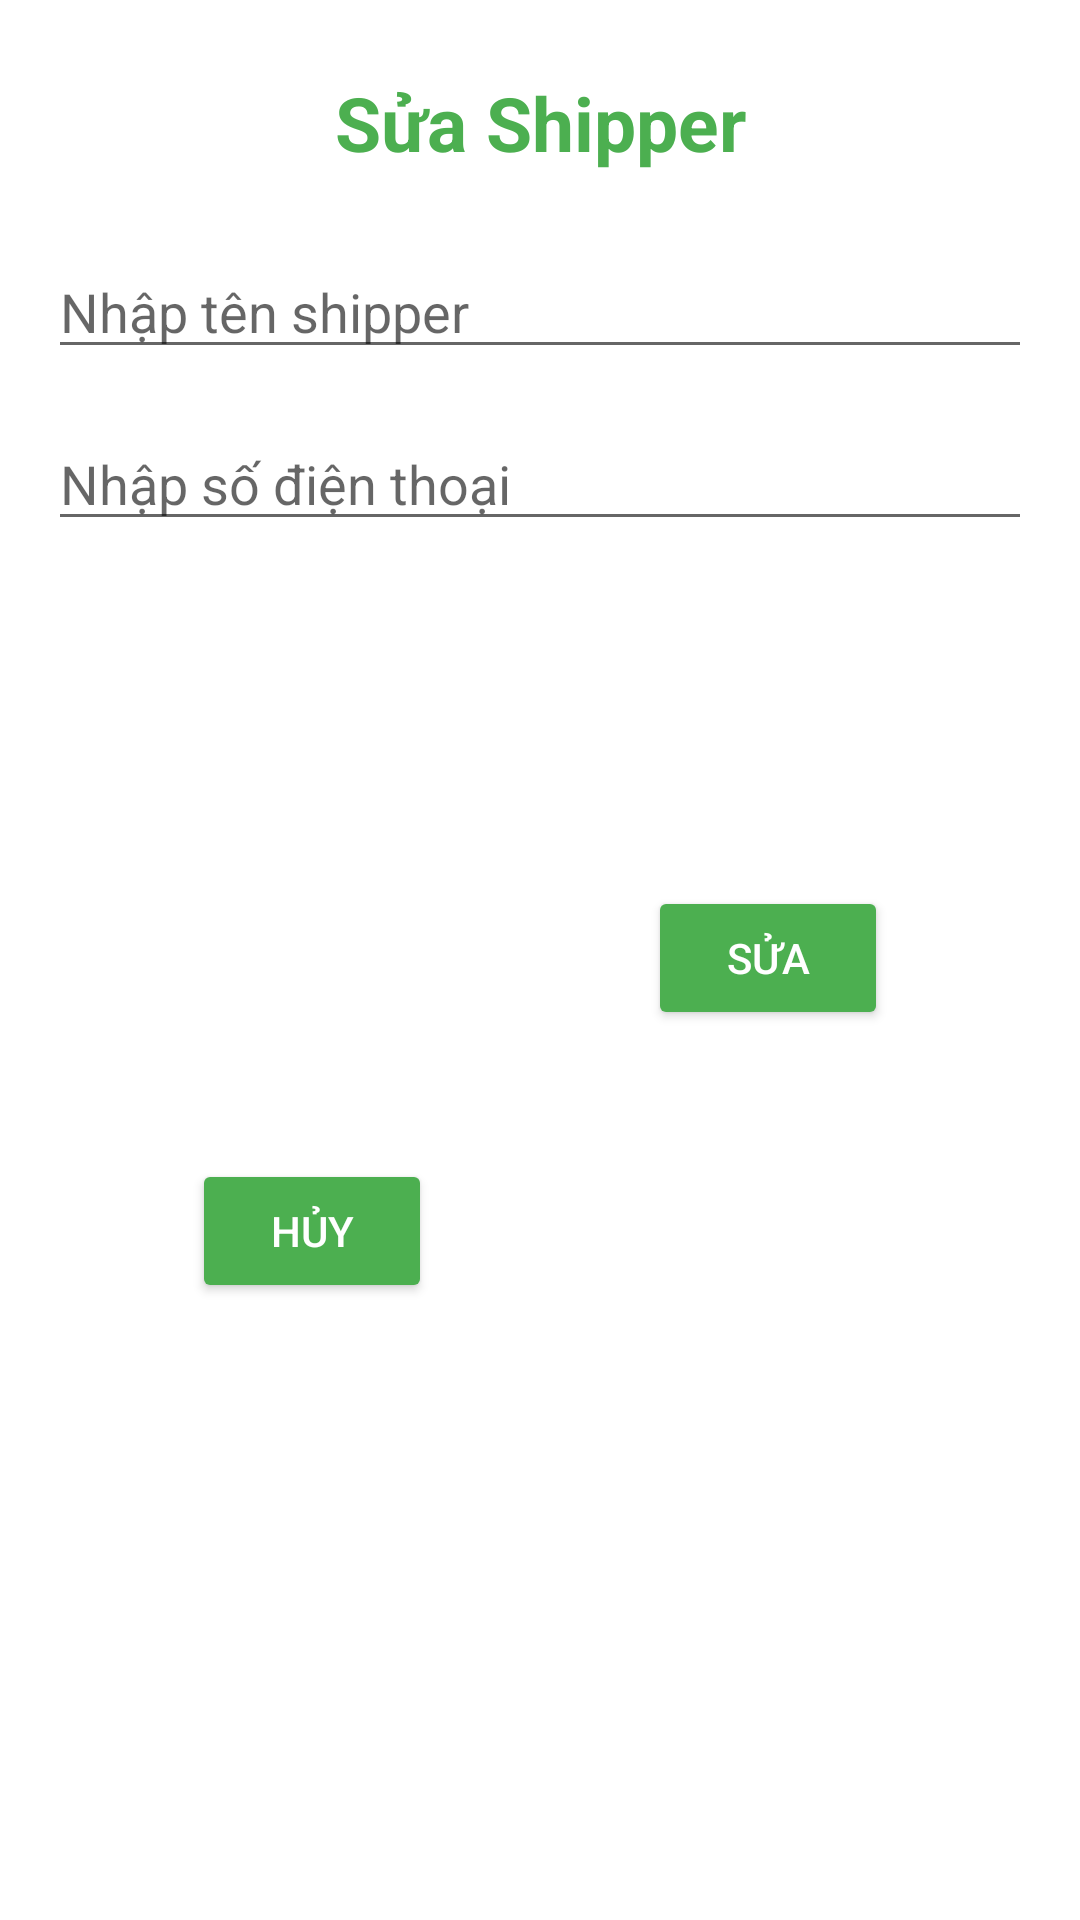

The Android layout XML behind this screen, and the referenced resources:
<!-- AndroidManifest.xml: application theme Theme.QuanLyBanHang -->
<!-- res/layout/dialog_sua_shipper.xml -->
<?xml version="1.0" encoding="utf-8"?>
<androidx.constraintlayout.widget.ConstraintLayout xmlns:android="http://schemas.android.com/apk/res/android"
    xmlns:app="http://schemas.android.com/apk/res-auto"
    xmlns:tools="http://schemas.android.com/tools"
    android:layout_width="wrap_content"
    android:layout_height="wrap_content">

    <EditText
        android:id="@+id/edtSuaTenShipper"
        android:layout_width="0dp"
        android:layout_height="wrap_content"
        android:layout_marginStart="16dp"
        android:layout_marginLeft="16dp"
        android:layout_marginTop="24dp"
        android:layout_marginEnd="16dp"
        android:layout_marginRight="16dp"
        android:ems="10"
        android:hint="Nhập tên shipper"
        android:inputType="textPersonName"
        app:layout_constraintEnd_toEndOf="parent"
        app:layout_constraintHorizontal_bias="0.502"
        app:layout_constraintStart_toStartOf="parent"
        app:layout_constraintTop_toBottomOf="@+id/tvTitleSuaShipper" />

    <EditText
        android:id="@+id/edtSuaSDTShipper"
        android:layout_width="0dp"
        android:layout_height="wrap_content"
        android:layout_marginStart="16dp"
        android:layout_marginLeft="16dp"
        android:layout_marginTop="16dp"
        android:layout_marginEnd="16dp"
        android:layout_marginRight="16dp"
        android:ems="10"
        android:hint="Nhập số điện thoại"
        android:inputType="textPersonName"
        app:layout_constraintEnd_toEndOf="parent"
        app:layout_constraintStart_toStartOf="parent"
        app:layout_constraintTop_toBottomOf="@+id/edtSuaTenShipper" />

    <TextView
        android:id="@+id/tvTitleSuaShipper"
        android:layout_width="0dp"
        android:layout_height="wrap_content"
        android:layout_marginStart="16dp"
        android:layout_marginLeft="16dp"
        android:layout_marginTop="24dp"
        android:layout_marginEnd="16dp"
        android:layout_marginRight="16dp"
        android:gravity="center"
        android:text="Sửa Shipper"
        android:textColor="#4CAF50"
        android:textSize="25sp"
        android:textStyle="bold"
        app:layout_constraintEnd_toEndOf="parent"
        app:layout_constraintStart_toStartOf="parent"
        app:layout_constraintTop_toTopOf="parent" />

    <Button
        android:id="@+id/btnHuy"
        android:layout_width="wrap_content"
        android:layout_height="wrap_content"
        android:layout_marginStart="24dp"
        android:layout_marginLeft="24dp"
        android:layout_marginTop="24dp"
        android:layout_marginEnd="24dp"
        android:layout_marginRight="24dp"
        android:layout_marginBottom="24dp"
        android:minWidth="80dp"
        android:text="Hủy"
        android:textColor="#FFFFFF"
        app:backgroundTint="#4CAF50"
        app:layout_constraintBottom_toBottomOf="parent"
        app:layout_constraintEnd_toStartOf="@+id/btnSuaShipper"
        app:layout_constraintHorizontal_bias="0.5"
        app:layout_constraintStart_toStartOf="@+id/edtSuaSDTShipper"
        app:layout_constraintTop_toBottomOf="@+id/edtSuaSDTShipper" />

    <Button
        android:id="@+id/btnSuaShipper"
        android:layout_width="wrap_content"
        android:layout_height="wrap_content"
        android:layout_marginStart="24dp"
        android:layout_marginLeft="24dp"
        android:layout_marginTop="24dp"
        android:layout_marginEnd="24dp"
        android:layout_marginRight="24dp"
        android:minWidth="80dp"
        android:text="Sửa"
        android:textColor="#FFFFFF"
        app:backgroundTint="#4CAF50"
        app:layout_constraintBottom_toBottomOf="@+id/btnHuy"
        app:layout_constraintEnd_toEndOf="@+id/edtSuaSDTShipper"
        app:layout_constraintHorizontal_bias="0.5"
        app:layout_constraintStart_toEndOf="@+id/btnHuy"
        app:layout_constraintTop_toBottomOf="@+id/edtSuaSDTShipper" />
</androidx.constraintlayout.widget.ConstraintLayout>
<!-- resources referenced by this layout -->
<resources>
  <style name="Theme.QuanLyBanHang" parent="Theme.MaterialComponents.DayNight.NoActionBar">
          
          <item name="colorPrimary">@color/purple_500</item>
          <item name="colorPrimaryVariant">@color/purple_700</item>
          <item name="colorOnPrimary">@color/white</item>
          
          <item name="colorSecondary">@color/teal_200</item>
          <item name="colorSecondaryVariant">@color/teal_700</item>
          <item name="colorOnSecondary">@color/black</item>
          
          <item name="android:statusBarColor" tools:targetApi="l">?attr/colorPrimaryVariant</item>
          
      </style>
  <color name="purple_500">#FF6200EE</color>
  <color name="purple_700">#FF3700B3</color>
  <color name="white">#FFFFFFFF</color>
  <color name="teal_200">#FF03DAC5</color>
  <color name="teal_700">#FF018786</color>
  <color name="black">#FF000000</color>
</resources>
